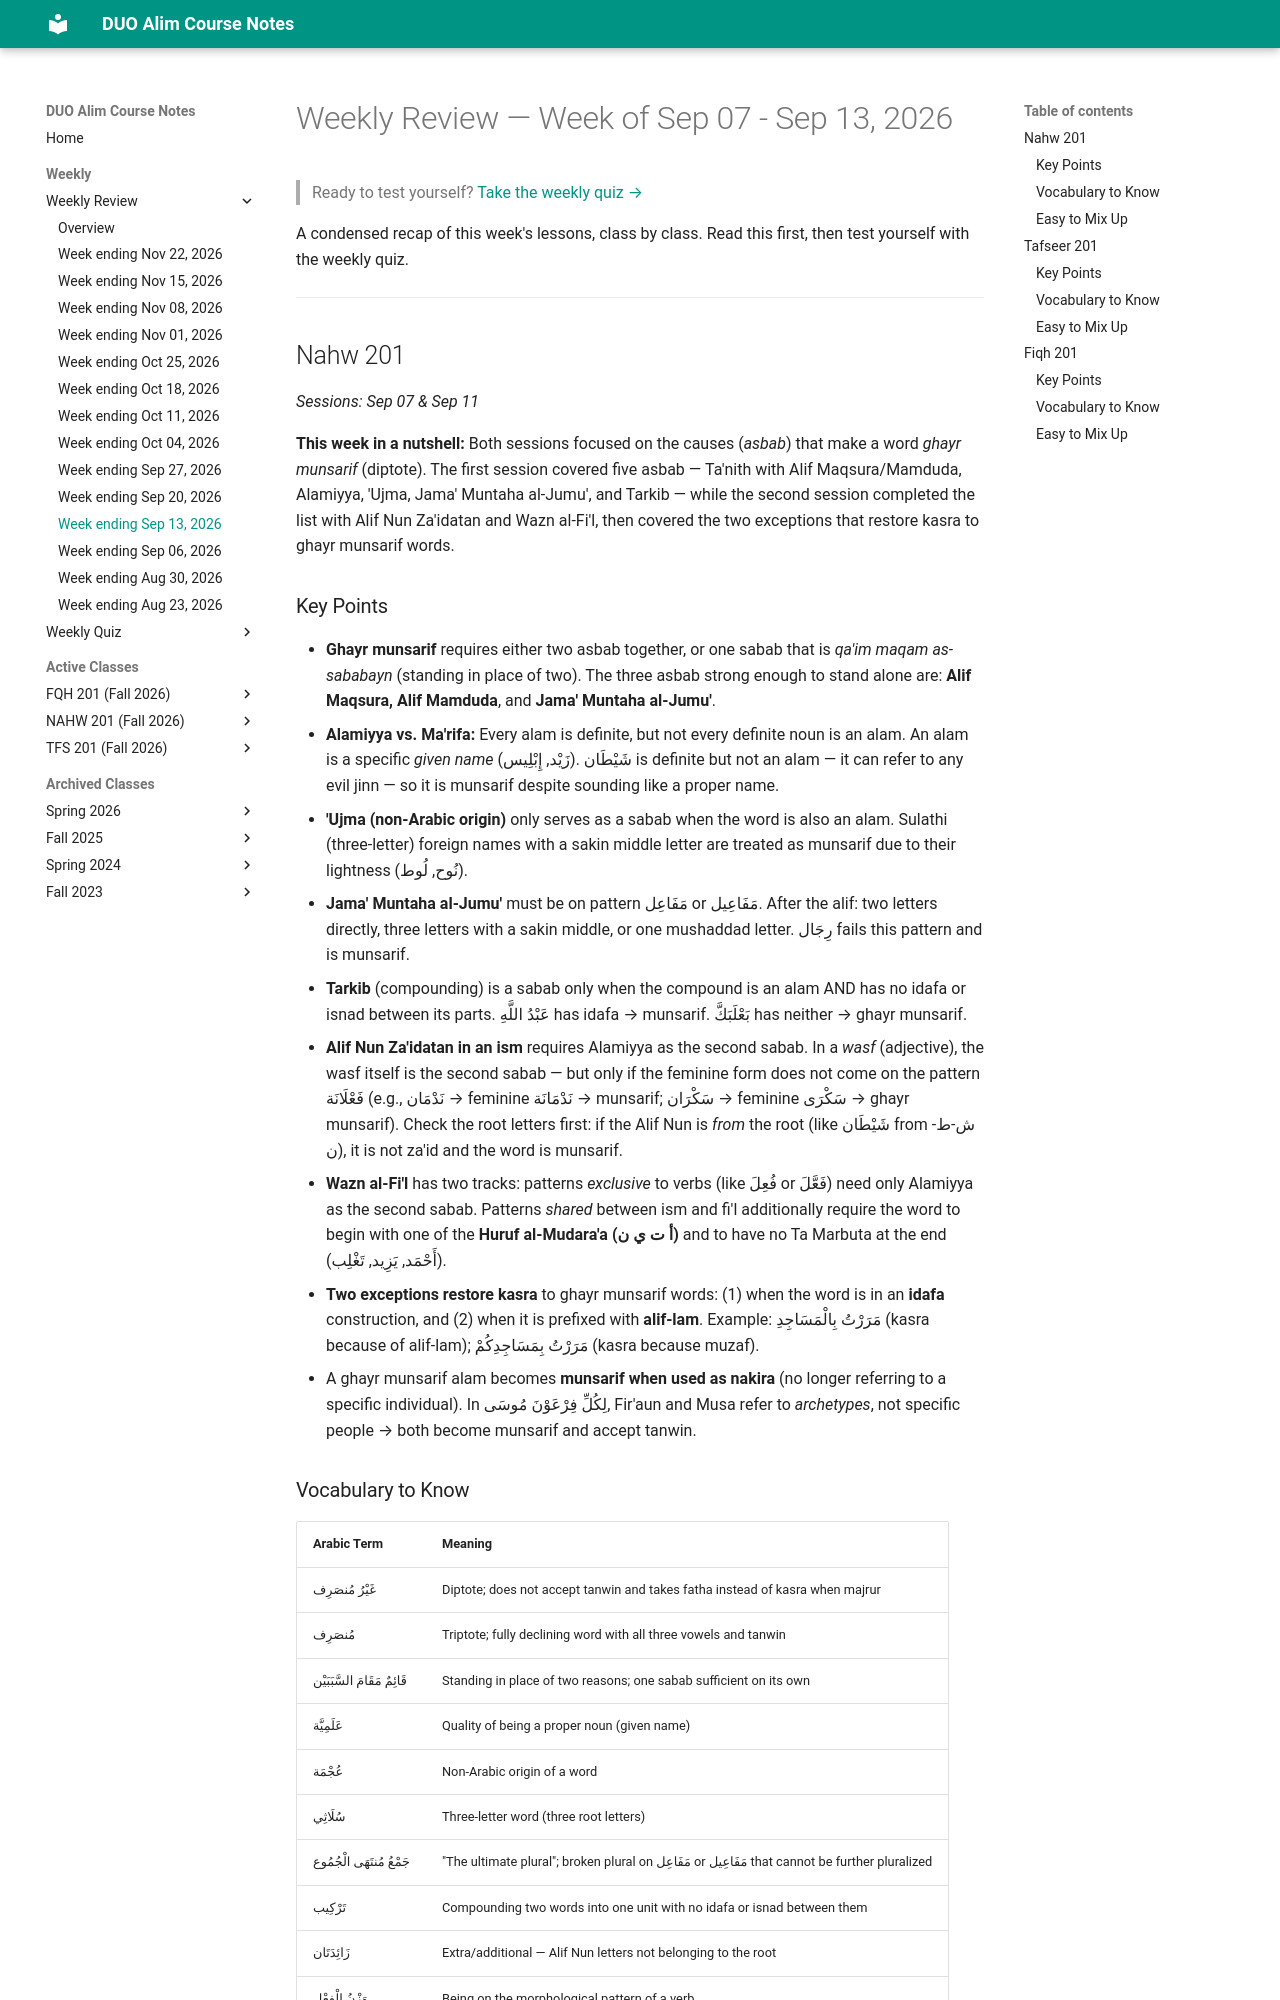

repository: MuhammedHMahmood/duo-alim-course-notes · page: weekly/2026-09-13/index.html · generator: mkdocs

# Weekly Review — Week of Sep 07 - Sep 13, 2026

> Ready to test yourself? [Take the weekly quiz →](quiz/2026-09-13.md)

A condensed recap of this week's lessons, class by class. Read this first, then test
yourself with the weekly quiz.

---

## Nahw 201

*Sessions: Sep 07 & Sep 11*

**This week in a nutshell:** Both sessions focused on the causes (*asbab*) that make a word *ghayr munsarif* (diptote). The first session covered five asbab — Ta'nith with Alif Maqsura/Mamduda, Alamiyya, 'Ujma, Jama' Muntaha al-Jumu', and Tarkib — while the second session completed the list with Alif Nun Za'idatan and Wazn al-Fi'l, then covered the two exceptions that restore kasra to ghayr munsarif words.

### Key Points

- **Ghayr munsarif** requires either two asbab together, or one sabab that is *qa'im maqam as-sababayn* (standing in place of two). The three asbab strong enough to stand alone are: **Alif Maqsura, Alif Mamduda**, and **Jama' Muntaha al-Jumu'**.
- **Alamiyya vs. Ma'rifa:** Every alam is definite, but not every definite noun is an alam. An alam is a specific *given name* (زَيْد, إِبْلِيس). شَيْطَان is definite but not an alam — it can refer to any evil jinn — so it is munsarif despite sounding like a proper name.
- **'Ujma (non-Arabic origin)** only serves as a sabab when the word is also an alam. Sulathi (three-letter) foreign names with a sakin middle letter are treated as munsarif due to their lightness (نُوح, لُوط).
- **Jama' Muntaha al-Jumu'** must be on pattern مَفَاعِل or مَفَاعِيل. After the alif: two letters directly, three letters with a sakin middle, or one mushaddad letter. رِجَال fails this pattern and is munsarif.
- **Tarkib** (compounding) is a sabab only when the compound is an alam AND has no idafa or isnad between its parts. عَبْدُ اللَّهِ has idafa → munsarif. بَعْلَبَكَّ has neither → ghayr munsarif.
- **Alif Nun Za'idatan in an ism** requires Alamiyya as the second sabab. In a *wasf* (adjective), the wasf itself is the second sabab — but only if the feminine form does not come on the pattern فَعْلَانَة (e.g., نَدْمَان → feminine نَدْمَانَة → munsarif; سَكْرَان → feminine سَكْرَى → ghayr munsarif). Check the root letters first: if the Alif Nun is *from* the root (like شَيْطَان from ش-ط-ن), it is not za'id and the word is munsarif.
- **Wazn al-Fi'l** has two tracks: patterns *exclusive* to verbs (like فُعِلَ or فَعَّلَ) need only Alamiyya as the second sabab. Patterns *shared* between ism and fi'l additionally require the word to begin with one of the **Huruf al-Mudara'a (أ ت ي ن)** and to have no Ta Marbuta at the end (أَحْمَد, يَزِيد, تَغْلِب).
- **Two exceptions restore kasra** to ghayr munsarif words: (1) when the word is in an **idafa** construction, and (2) when it is prefixed with **alif-lam**. Example: مَرَرْتُ بِالْمَسَاجِدِ (kasra because of alif-lam); مَرَرْتُ بِمَسَاجِدِكُمْ (kasra because muzaf).
- A ghayr munsarif alam becomes **munsarif when used as nakira** (no longer referring to a specific individual). In لِكُلِّ فِرْعَوْنَ مُوسَى, Fir'aun and Musa refer to *archetypes*, not specific people → both become munsarif and accept tanwin.
